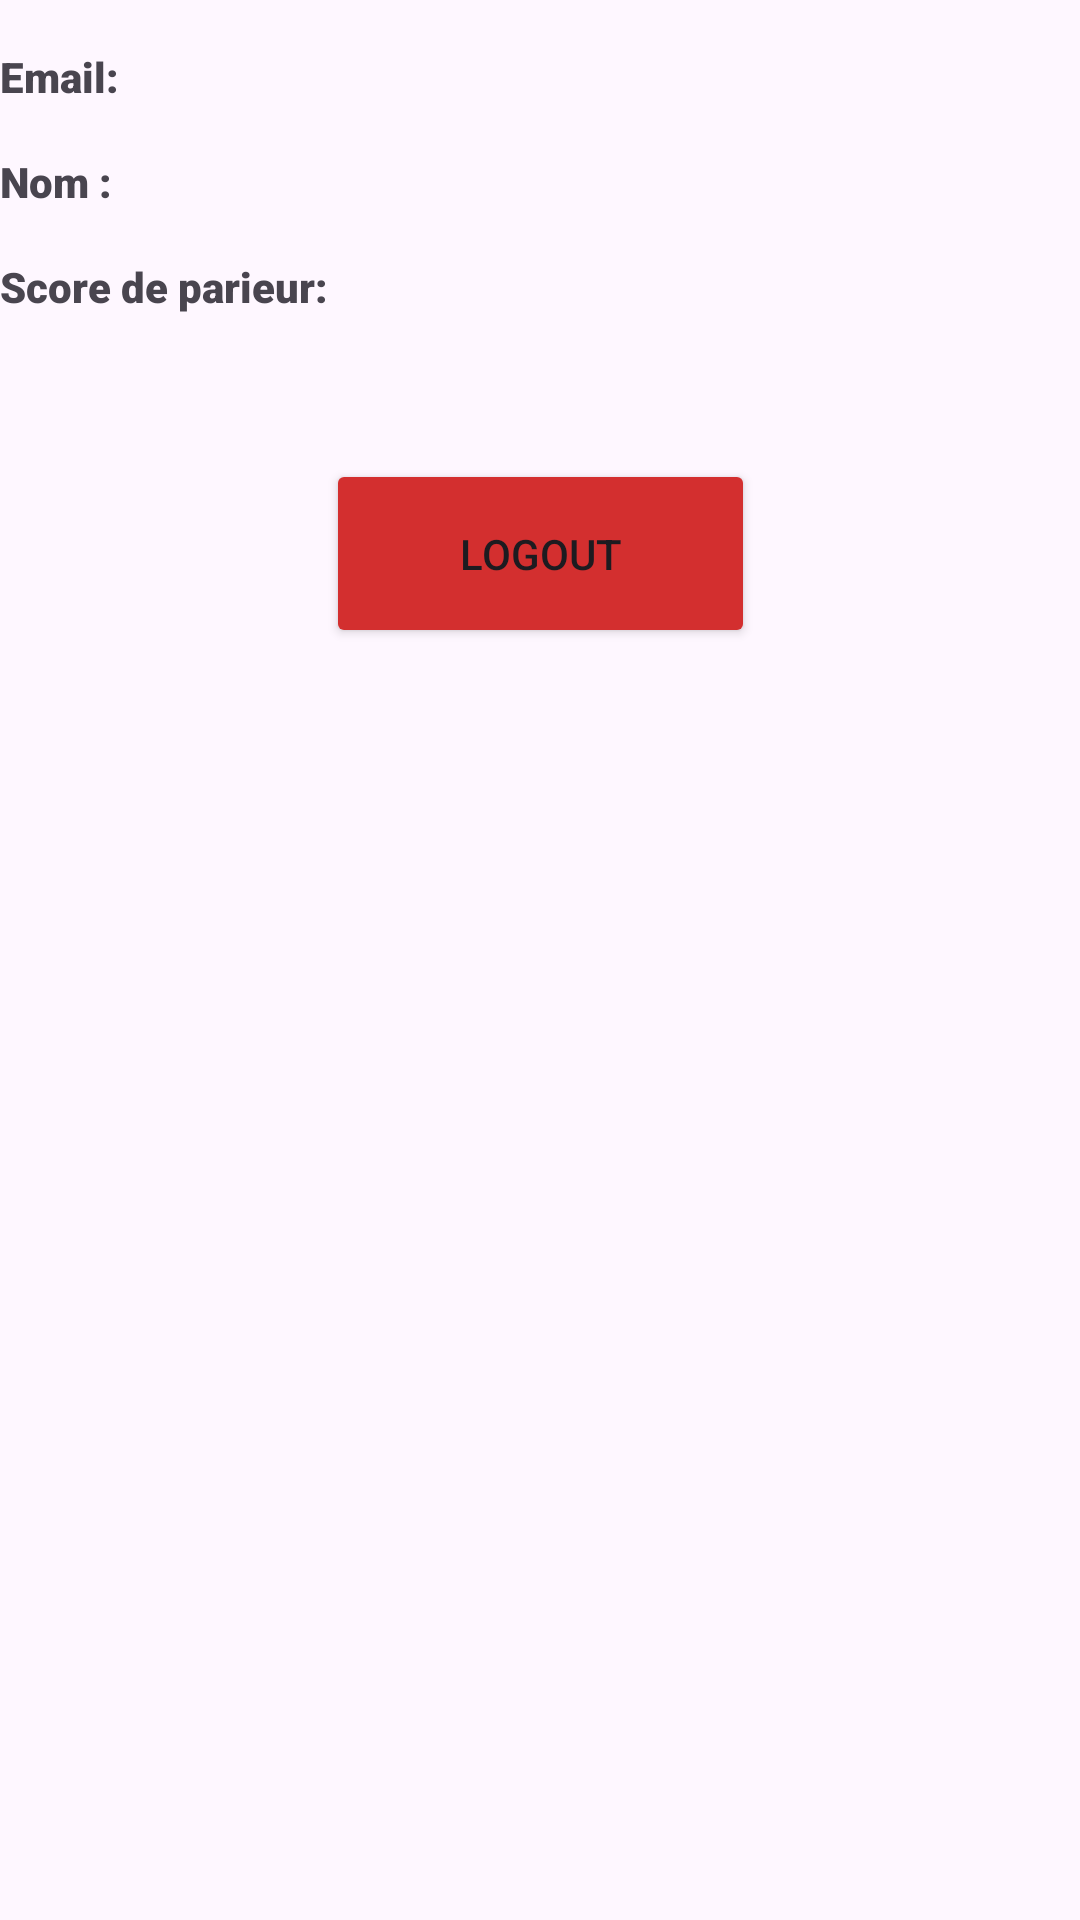

Layout XML and referenced resources for this Android screen:
<!-- AndroidManifest.xml: application theme Theme.Material3.Light -->
<!-- res/layout/fragment_profile.xml -->
<androidx.constraintlayout.widget.ConstraintLayout
    xmlns:android="http://schemas.android.com/apk/res/android"
    xmlns:app="http://schemas.android.com/apk/res-auto"
    xmlns:tools="http://schemas.android.com/tools"
    android:layout_width="match_parent"
    android:layout_height="match_parent"
    tools:context=".ProfileFragment">

    <TextView
        android:id="@+id/lblConnected"
        android:layout_width="wrap_content"
        android:layout_height="wrap_content"
        android:layout_marginTop="16dp"
        android:fontFamily="sans-serif-black"
        android:text="Email:"
        android:visibility="visible"
        app:layout_constraintBaseline_toBaselineOf="@+id/lblEmail"
        app:layout_constraintStart_toStartOf="parent" />

    <TextView
        android:id="@+id/lblEmail"
        android:layout_width="wrap_content"
        android:layout_height="wrap_content"
        android:layout_marginStart="8dp"
        android:layout_marginTop="16dp"
        app:layout_constraintEnd_toEndOf="parent"
        app:layout_constraintStart_toEndOf="@+id/lblConnected"
        app:layout_constraintTop_toTopOf="parent" />

    <TextView
        android:id="@+id/lblName"
        android:layout_width="wrap_content"
        android:layout_height="wrap_content"
        android:layout_marginTop="16dp"
        android:fontFamily="sans-serif-black"
        android:text="Nom :"
        android:visibility="visible"
        app:layout_constraintBaseline_toBaselineOf="@+id/txtName"
        app:layout_constraintStart_toStartOf="parent" />

    <TextView
        android:id="@+id/txtName"
        android:layout_width="wrap_content"
        android:layout_height="wrap_content"
        android:layout_marginStart="8dp"
        android:layout_marginTop="16dp"
        app:layout_constraintEnd_toEndOf="parent"
        app:layout_constraintStart_toEndOf="@+id/lblName"
        app:layout_constraintTop_toBottomOf="@+id/lblEmail" />

    <TextView
        android:id="@+id/lblBetting"
        android:layout_width="wrap_content"
        android:layout_height="wrap_content"
        android:layout_marginTop="16dp"
        android:fontFamily="sans-serif-black"
        android:text="Score de parieur:"
        android:visibility="visible"
        app:layout_constraintBaseline_toBaselineOf="@+id/lblBettingScore"
        app:layout_constraintStart_toStartOf="parent" />

    <TextView
        android:id="@+id/lblBettingScore"
        android:layout_width="wrap_content"
        android:layout_height="wrap_content"
        android:layout_marginStart="8dp"
        android:layout_marginTop="16dp"
        app:layout_constraintEnd_toEndOf="parent"
        app:layout_constraintStart_toEndOf="@+id/lblBetting"
        app:layout_constraintTop_toBottomOf="@+id/txtName" />

    <Button
        android:id="@+id/logout"
        android:layout_width="143dp"
        android:layout_height="63dp"
        android:layout_marginTop="48dp"
        android:text="@string/logout"
        android:backgroundTint="#D32F2F"
        app:layout_constraintEnd_toEndOf="parent"
        app:layout_constraintHorizontal_bias="0.5"
        app:layout_constraintStart_toStartOf="parent"
        app:layout_constraintTop_toBottomOf="@+id/lblBettingScore" />

</androidx.constraintlayout.widget.ConstraintLayout>
<!-- resources referenced by this layout -->
<resources>
  <string name="logout">Logout</string>
</resources>
